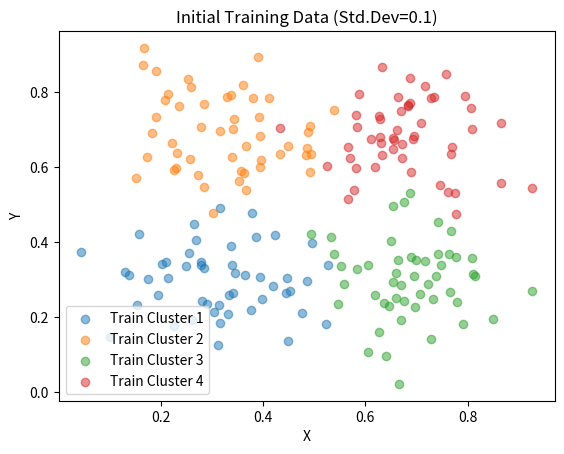
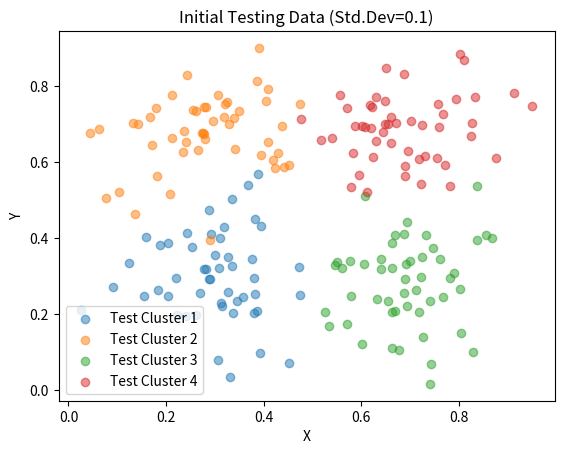
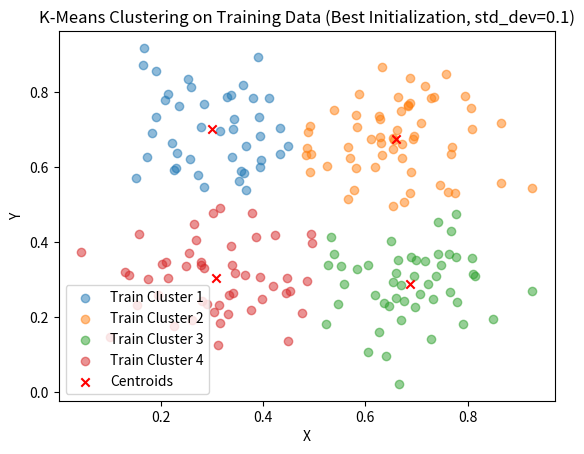
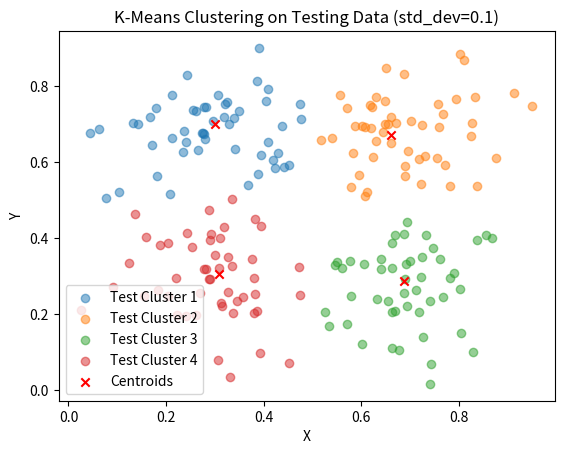
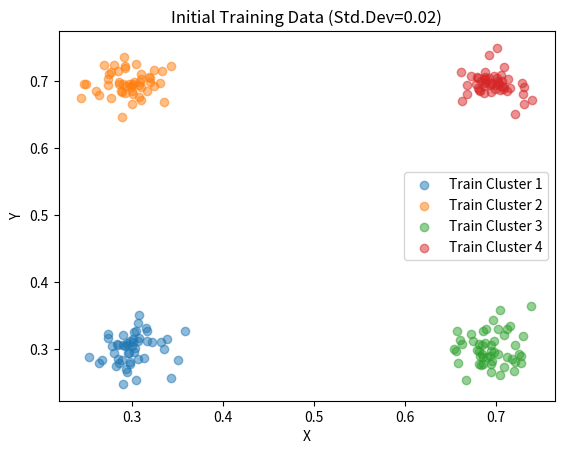
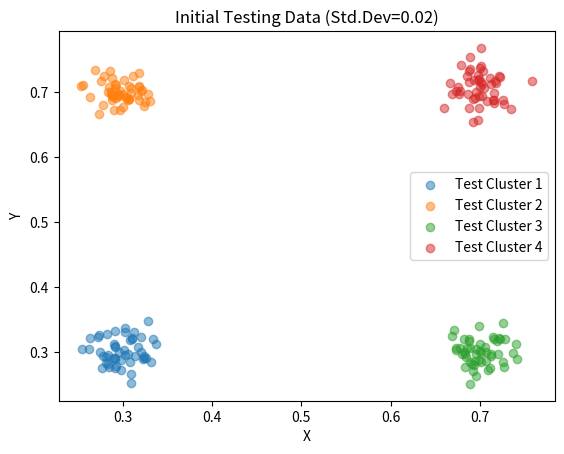
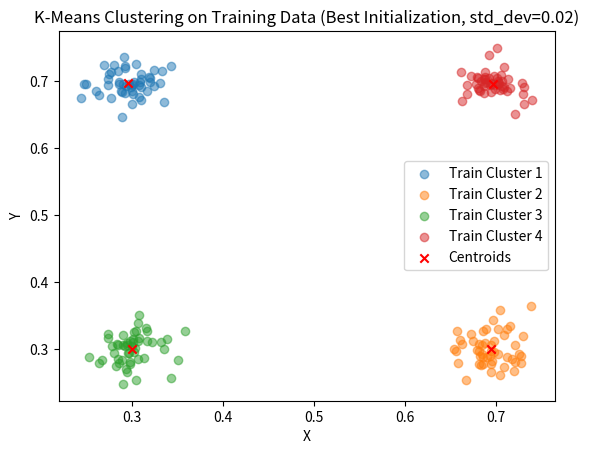
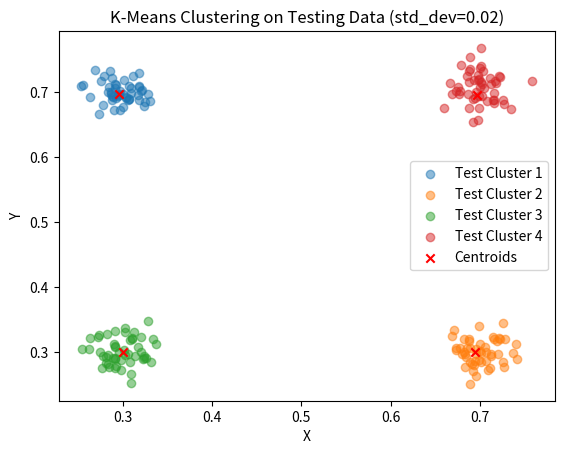

Write Python code to recreate these figures, in order.
import random
import time
import matplotlib.pyplot as plt
import numpy as np
import math

np.random.seed(0)

def generate_data(start_coef, start_var, std_dev, num_points):
    dimensions = start_coef.shape[0]
    data = []
    for i in range(dimensions):
        points = np.random.standard_normal(num_points) * std_dev + start_coef[i] * start_var[i]
        data.append(points)
    return np.array(data).T  # Transpose to get points as rows

def k_means(data, k, max_iters=100):
    # Initialize centroids by randomly selecting k data points
    indices = np.random.choice(data.shape[0], k, replace=False)
    centroids = data[indices]
    prev_error = float('inf')

    for iteration in range(max_iters):
        # Assign each point to the nearest centroid
        distances = np.linalg.norm(data[:, np.newaxis] - centroids, axis=2) ** 2
        labels = np.argmin(distances, axis=1)

        # Update centroids
        new_centroids = np.array([data[labels == i].mean(axis=0) if np.any(labels == i) else data[np.random.choice(data.shape[0])] for i in range(k)])

        # Calculate overall squared error
        error = np.sum(np.min(distances, axis=1))
        # Comment out the error printing inside the loop
        # print(f"Iteration {iteration + 1}, Squared Error: {error}")

        # Warning check if error increases
        if error > prev_error:
            print("Warning: Squared error increased!")
        prev_error = error

        # Check for convergence
        if np.all(centroids == new_centroids):
            break
        centroids = new_centroids

    return centroids, labels, error

def compute_friend_matrix(labels):
    n = len(labels)
    friend_matrix = np.zeros((n, n))
    for i in range(n):
        for j in range(n):
            if labels[i] == labels[j]:
                friend_matrix[i, j] = 1
    return friend_matrix

def generate_and_plot_data(start_points, start_var, std_dev, num_points):
    # Generate training data
    train_data = np.vstack([generate_data(start_coef, start_var, std_dev, num_points) for start_coef in start_points])
    # Generate testing data
    test_data = np.vstack([generate_data(start_coef, start_var, std_dev, num_points) for start_coef in start_points])

    # Perform k-means clustering with multiple initializations on training data
    k = 4
    max_iters = 100
    num_initializations = 100
    best_error = float('inf')
    best_centroids = None
    best_labels = None
    prev_test_error = float('inf')

        # Plot training data
    plt.figure()
    for i, start_coef in enumerate(start_points):
        cluster_data = train_data[i * num_points:(i + 1) * num_points]
        plt.scatter(cluster_data[:, 0], cluster_data[:, 1], alpha=0.5, label=f'Train Cluster {i + 1}')
    plt.title(f"Initial Training Data (Std.Dev={std_dev})")
    plt.xlabel('X')
    plt.ylabel('Y')
    plt.legend()
    plt.show()

    # Plot testing data
    plt.figure()
    for i, start_coef in enumerate(start_points):
        cluster_data = test_data[i * num_points:(i + 1) * num_points]
        plt.scatter(cluster_data[:, 0], cluster_data[:, 1], alpha=0.5, label=f'Test Cluster {i + 1}')
    plt.title(f"Initial Testing Data (Std.Dev={std_dev})")
    plt.xlabel('X')
    plt.ylabel('Y')
    plt.legend()
    plt.show()

    # Ground truth labels for computing the error of the ground truth clusterings
    ground_truth_labels = np.concatenate([np.full(num_points, i) for i in range(k)])
    ground_truth_centroids = np.array([start_points[i].flatten() for i in range(k)])
    ground_truth_distances = np.linalg.norm(train_data[:, np.newaxis] - ground_truth_centroids, axis=2) ** 2
    ground_truth_error = np.sum(np.min(ground_truth_distances, axis=1))
    print(f"Ground truth error: {ground_truth_error}")

    for i in range(num_initializations):
        centroids, labels, train_error = k_means(train_data, k, max_iters)
        test_distances = np.linalg.norm(test_data[:, np.newaxis] - centroids, axis=2) ** 2
        test_error = np.sum(np.min(test_distances, axis=1))

        if test_error > prev_test_error:
            print("Warning: Test error increased!")
        prev_test_error = test_error

        if train_error < best_error:
            best_error = train_error
            best_centroids = centroids
            best_labels = labels

        print(f"Initialization {i + 1}, Train Error: {train_error}, Test Error: {test_error}")

    # Compute friend matrices and similarity measure
    FGT = compute_friend_matrix(ground_truth_labels)
    Ftrain = compute_friend_matrix(best_labels)
    Fintersect = FGT * Ftrain
    S = (np.sum(Fintersect) / np.sum(FGT) + np.sum(Fintersect) / np.sum(Ftrain)) / 2
    print(f"Cluster similarity measure S: {S}")



    # Plot clustered training data for the best initialization
    plt.figure()
    for i in range(k):
        cluster_data = train_data[best_labels == i]
        plt.scatter(cluster_data[:, 0], cluster_data[:, 1], alpha=0.5, label=f'Train Cluster {i + 1}')
    plt.scatter(best_centroids[:, 0], best_centroids[:, 1], c='red', marker='x', label='Centroids')
    plt.title(f'K-Means Clustering on Training Data (Best Initialization, std_dev={std_dev})')
    plt.xlabel('X')
    plt.ylabel('Y')
    plt.legend()
    plt.show()

    # Assign clusters to testing data using the centroids from training data
    test_distances = np.linalg.norm(test_data[:, np.newaxis] - best_centroids, axis=2) ** 2
    test_labels = np.argmin(test_distances, axis=1)

    # Plot clustered testing data
    plt.figure()
    for i in range(k):
        cluster_data = test_data[test_labels == i]
        plt.scatter(cluster_data[:, 0], cluster_data[:, 1], alpha=0.5, label=f'Test Cluster {i + 1}')
    plt.scatter(best_centroids[:, 0], best_centroids[:, 1], c='red', marker='x', label='Centroids')
    plt.title(f'K-Means Clustering on Testing Data (std_dev={std_dev})')
    plt.xlabel('X')
    plt.ylabel('Y')
    plt.legend()
    plt.show()

    # Print the best error
    print(f"Best training error at convergence: {best_error}")

     # Calculate and print the ground truth error
    ground_truth_labels = np.concatenate([np.full(num_points, i) for i in range(k)])
    ground_truth_centroids = np.array([start_points[i].flatten() for i in range(k)])
    ground_truth_distances = np.linalg.norm(train_data[:, np.newaxis] - ground_truth_centroids, axis=2) ** 2
    ground_truth_error = np.sum(np.min(ground_truth_distances, axis=1))
    print(f"Ground truth error (Std. Dev = {std_dev}): {ground_truth_error}")


def main():
    # Generate data
    start_points = np.array([
        [[.3], [.3]],  # 2D starting coefficients
        [[.3], [.7]],  # 2D starting coefficients
        [[.7], [.3]],  # 2D starting coefficients
        [[.7], [.7]]   # 2D starting coefficients
    ])
    
    start_var = np.array([[1], [1]])   # 2D starting variables
    std_dev_1 = 0.1 # standard deviation for the first set of points
    std_dev_2 = 0.02 # standard deviation for the second set of points
    num_points = 50

    generate_and_plot_data(start_points, start_var, std_dev_1, num_points)

    generate_and_plot_data(start_points, start_var, std_dev_2, num_points)




if __name__ == "__main__":
    main()